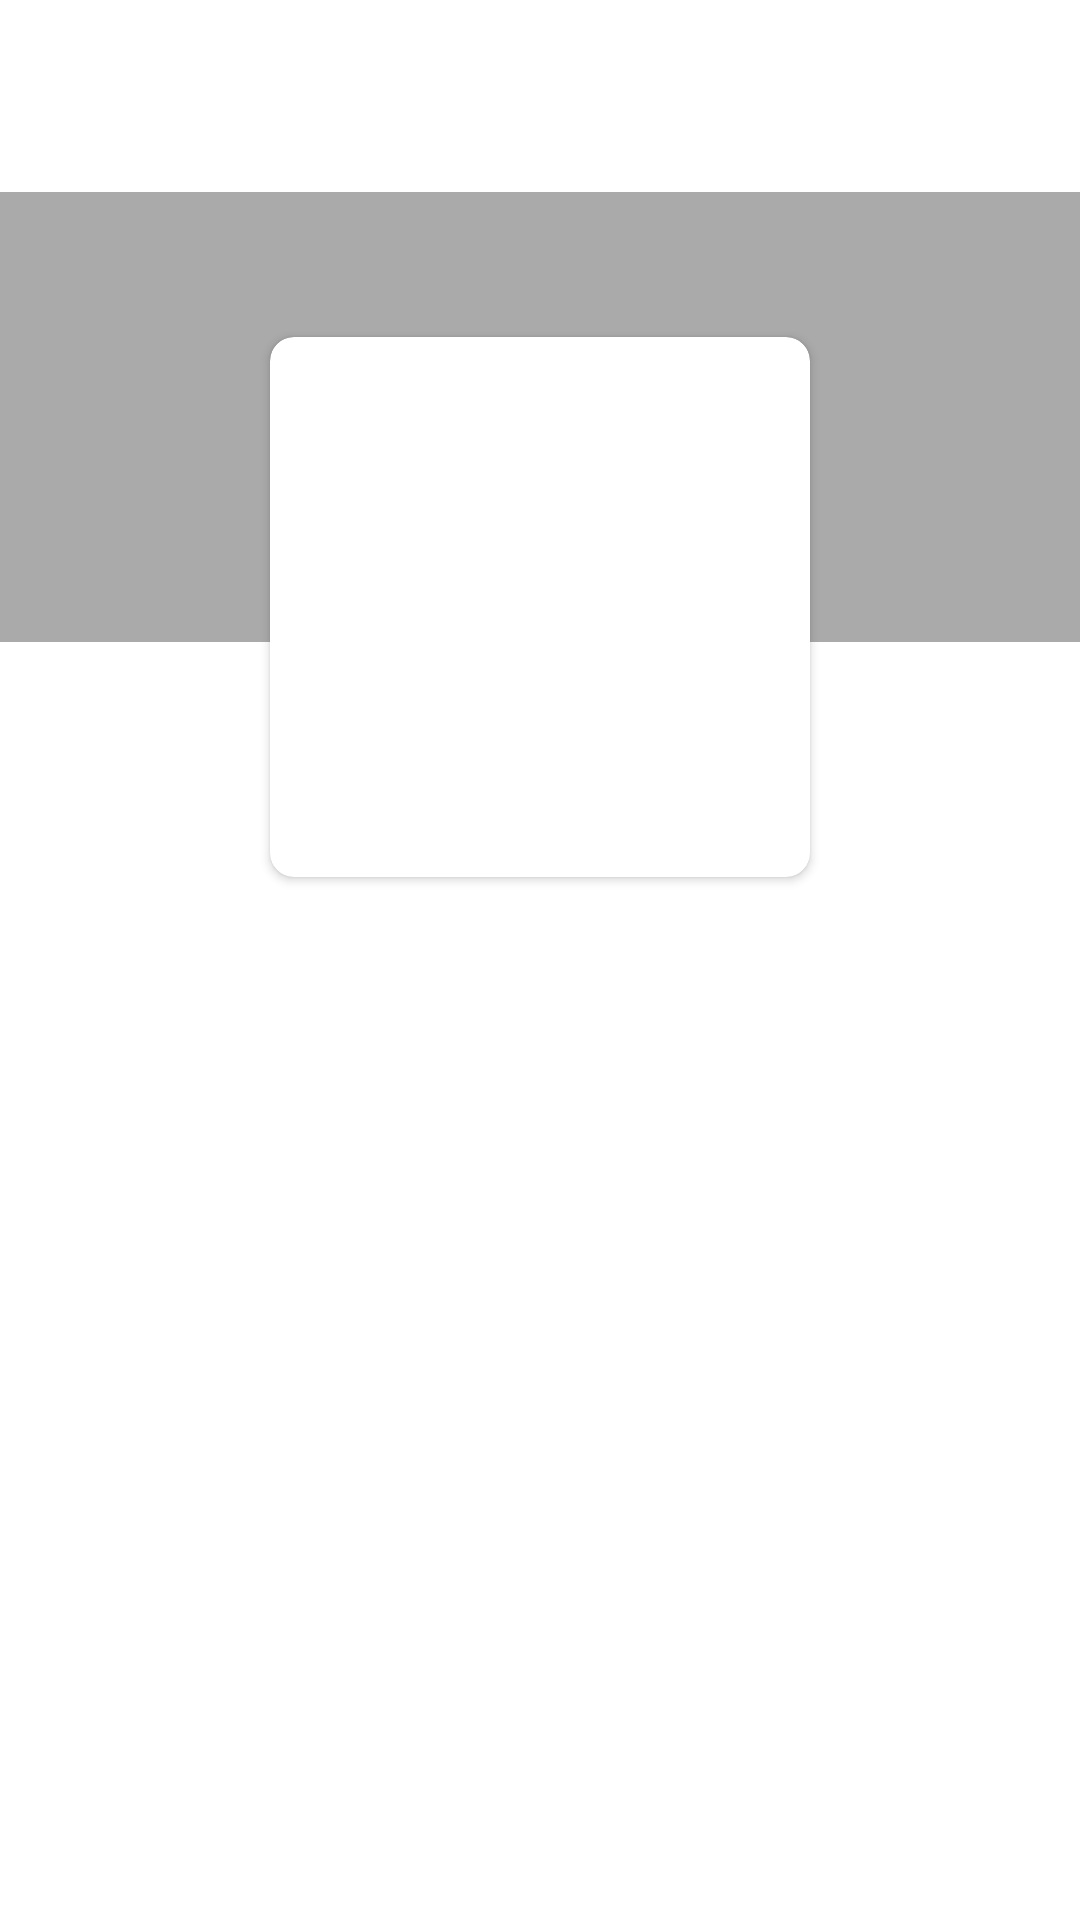

Produce the Android XML layout that renders to this screen, including the resource entries it uses.
<!-- AndroidManifest.xml: application theme Theme.UserList -->
<!-- res/layout/activity_detail.xml -->
<?xml version="1.0" encoding="utf-8"?>
<androidx.constraintlayout.widget.ConstraintLayout xmlns:android="http://schemas.android.com/apk/res/android"
    xmlns:app="http://schemas.android.com/apk/res-auto"
    xmlns:tools="http://schemas.android.com/tools"
    android:layout_width="match_parent"
    android:layout_height="match_parent"
    android:background="@color/white"
    tools:context=".ui.detail.DetailActivity">

    <androidx.appcompat.widget.Toolbar
        android:id="@+id/toolbar"
        android:layout_width="match_parent"
        android:layout_height="wrap_content"
        android:background="@color/white"
        app:layout_constraintTop_toTopOf="parent"
        app:navigationIcon="@drawable/ic_back"
        app:titleTextColor="@color/white" />

    <androidx.constraintlayout.widget.ConstraintLayout
        android:layout_width="match_parent"
        android:layout_height="wrap_content"
        app:layout_constraintTop_toBottomOf="@id/toolbar">

        <com.google.android.material.progressindicator.LinearProgressIndicator
            android:id="@+id/progressbar"
            android:layout_width="match_parent"
            android:layout_height="wrap_content"
            android:indeterminate="true"
            android:indeterminateTint="@color/white"
            android:visibility="gone"
            app:layout_constraintTop_toTopOf="parent" />

        <View
            android:id="@+id/view_background"
            android:layout_width="match_parent"
            android:layout_height="150dp"
            android:background="@android:color/darker_gray"
            app:layout_constraintTop_toBottomOf="@id/progressbar" />

        <LinearLayout
            android:layout_width="match_parent"
            android:layout_height="wrap_content"
            android:layout_marginTop="-120dp"
            android:gravity="center"
            android:orientation="vertical"
            android:padding="16dp"
            app:layout_constraintTop_toBottomOf="@id/view_background">

            <androidx.cardview.widget.CardView
                android:layout_width="wrap_content"
                android:layout_height="wrap_content"
                android:layout_margin="2dp"
                android:elevation="4dp"
                app:cardCornerRadius="8dp">

                <ImageView
                    android:id="@+id/iv_user"
                    android:layout_width="180dp"
                    android:layout_height="180dp"
                    android:contentDescription="@string/app_name"
                    android:scaleType="centerCrop"
                    tools:src="@tools:sample/avatars" />

            </androidx.cardview.widget.CardView>

            <TextView
                android:id="@+id/tv_fullname"
                android:layout_width="wrap_content"
                android:layout_height="wrap_content"
                android:layout_marginTop="16dp"
                android:textColor="@color/black"
                android:textSize="26sp"
                android:textStyle="bold"
                tools:text="Fullname" />

            <TextView
                android:id="@+id/tv_email"
                android:layout_width="wrap_content"
                android:layout_height="wrap_content"
                android:layout_marginTop="8dp"
                android:textColor="@color/black"
                android:textSize="18sp"
                tools:text="Fullname" />

        </LinearLayout>

    </androidx.constraintlayout.widget.ConstraintLayout>


</androidx.constraintlayout.widget.ConstraintLayout>
<!-- resources referenced by this layout -->
<resources>
  <string name="app_name">User List</string>
  <style name="Theme.UserList" parent="Base.Theme.UserList">
          <item name="android:statusBarColor">@color/white</item>
      </style>
  <style name="Base.Theme.UserList" parent="Theme.Material3.Light.NoActionBar">
          
          
      </style>
  <!-- not gathered from this repository: default colours our renderer supplied (Android Studio template values) -->
  <color name="black">#FF000000</color>
  <color name="white">#FFFFFFFF</color>
</resources>
